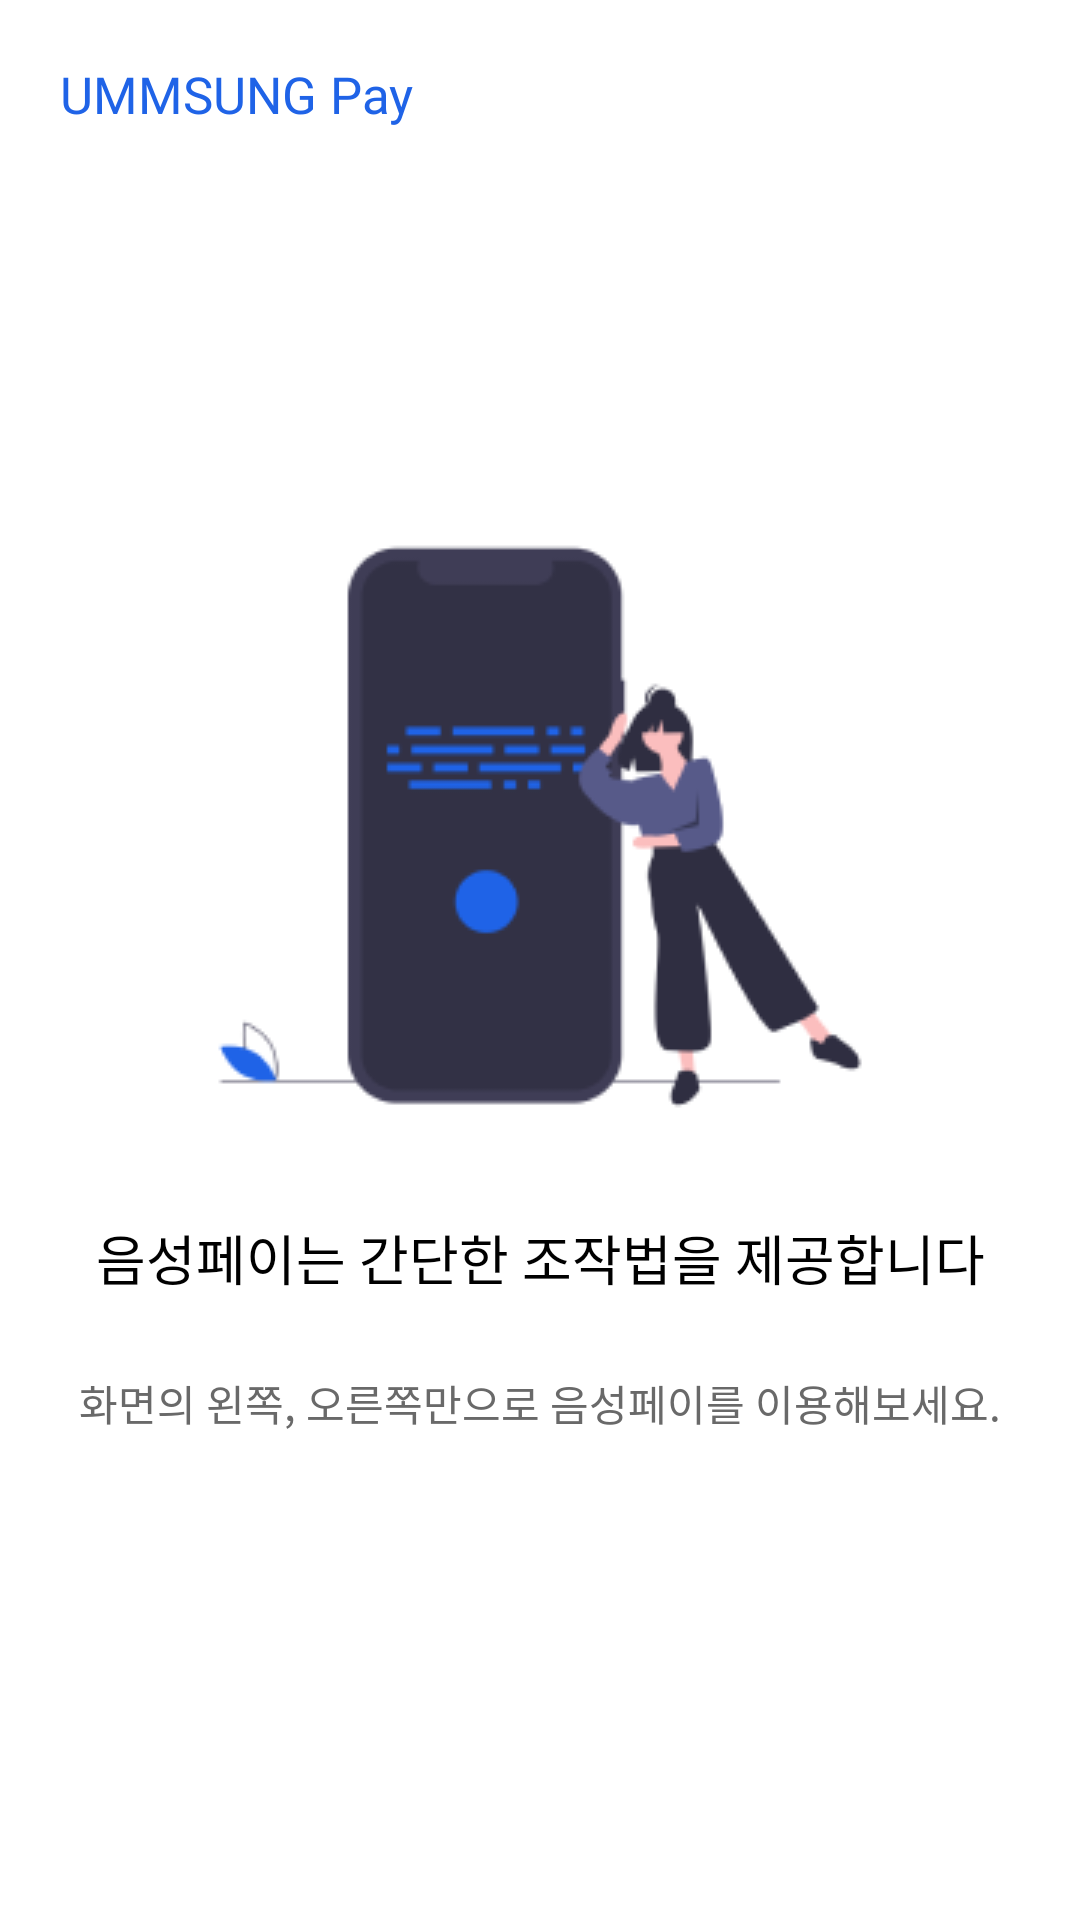

The Android layout XML behind this screen, and the referenced resources:
<!-- AndroidManifest.xml: application theme Theme.Ummsungpay -->
<!-- res/layout/activity_onboarding2.xml -->
<?xml version="1.0" encoding="utf-8"?>
<androidx.constraintlayout.widget.ConstraintLayout xmlns:android="http://schemas.android.com/apk/res/android"
    xmlns:app="http://schemas.android.com/apk/res-auto"
    xmlns:tools="http://schemas.android.com/tools"
    android:layout_width="match_parent"
    android:layout_height="match_parent"
    tools:context=".Onboarding2Activity"
    android:background="@color/white">

    <TextView
        android:layout_width="wrap_content"
        android:layout_height="wrap_content"
        android:fontFamily="@font/thejamsil_3_regular"
        android:textColor="#1F63E7"
        android:textSize="17sp"
        app:layout_constraintStart_toStartOf="parent"
        app:layout_constraintTop_toTopOf="parent"
        android:layout_marginTop="20dp"
        android:layout_marginStart="20dp"
        android:text="UMMSUNG Pay" />

    <ImageView
        android:id="@+id/onboarding1_image"
        android:layout_width="268dp"
        android:layout_height="227dp"
        android:src="@drawable/onboarding2_image"
        app:layout_constraintBottom_toTopOf="@id/description_main"
        app:layout_constraintEnd_toEndOf="parent"
        app:layout_constraintStart_toStartOf="parent"
        app:layout_constraintTop_toTopOf="parent"
        app:layout_constraintVertical_chainStyle="packed" />

    <TextView
        android:id="@+id/description_main"
        android:layout_width="wrap_content"
        android:layout_height="wrap_content"
        android:layout_marginTop="17dp"
        android:fontFamily="@font/thejamsil_5_bold"
        android:textColor="#000000"
        android:textSize="18sp"
        app:layout_constraintLeft_toLeftOf="parent"
        app:layout_constraintRight_toRightOf="parent"
        app:layout_constraintTop_toBottomOf="@id/onboarding1_image"
        app:layout_constraintBottom_toTopOf="@id/description_detail"
        app:layout_constraintVertical_chainStyle="packed"
        android:text="음성페이는 간단한 조작법을 제공합니다" />

    <TextView
        android:id="@+id/description_detail"
        android:layout_width="wrap_content"
        android:layout_height="wrap_content"
        android:layout_centerHorizontal="true"
        android:fontFamily="@font/nanum_square_r"
        android:gravity="center"
        android:textAlignment="center"
        android:textColor="#696969"
        android:textSize="14sp"
        android:lineSpacingExtra="7sp"
        app:layout_constraintEnd_toEndOf="parent"
        app:layout_constraintStart_toStartOf="parent"
        app:layout_constraintTop_toBottomOf="@id/description_main"
        app:layout_constraintBottom_toBottomOf="parent"
        android:layout_marginTop="25dp"
        app:layout_constraintVertical_chainStyle="packed"
        android:text="화면의 왼쪽, 오른쪽만으로 음성페이를 이용해보세요." />

    <Button
        android:id="@+id/button_next"
        android:layout_width="match_parent"
        android:layout_height="match_parent"
        android:background="@android:color/transparent"
        app:layout_constraintTop_toTopOf="parent"
        app:layout_constraintBottom_toBottomOf="parent"
        app:layout_constraintEnd_toEndOf="parent"
        app:layout_constraintStart_toStartOf="parent" />



</androidx.constraintlayout.widget.ConstraintLayout>
<!-- resources referenced by this layout -->
<resources>
  <!-- drawable onboarding2_image: png bitmap (drawable, 9326 bytes) -->
  <style name="Theme.Ummsungpay" parent="Theme.AppCompat.Light.NoActionBar" />
  <!-- not gathered from this repository: default colours our renderer supplied (Android Studio template values) -->
  <color name="white">#FFFFFFFF</color>
</resources>
